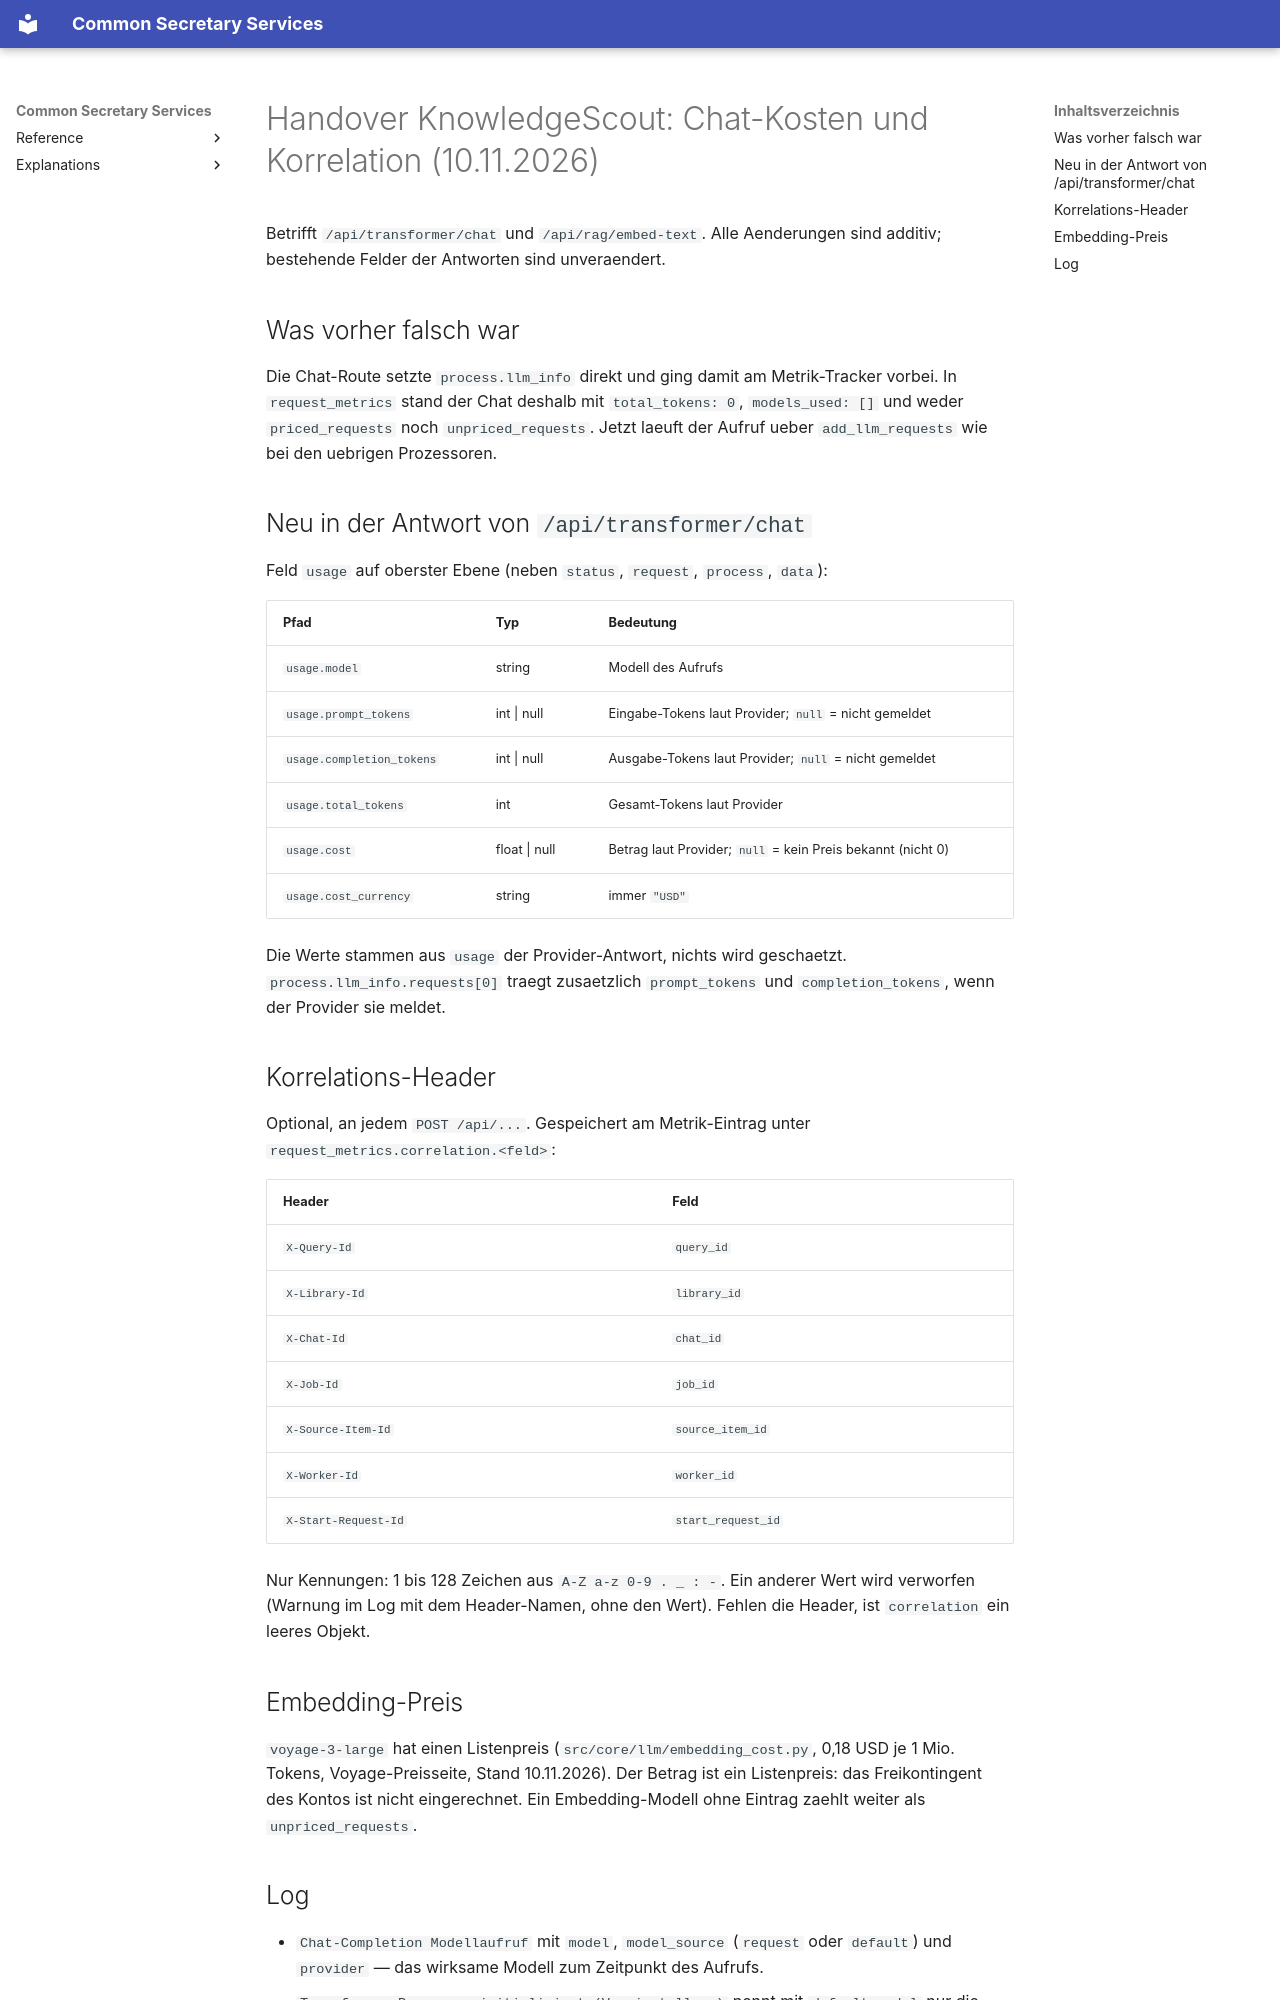

repository: bCommonsLAB/CommonSecretaryServices · page: handover-ks-chat-kosten/index.html · generator: mkdocs

# Handover KnowledgeScout: Chat-Kosten und Korrelation (10.11.2026)

Betrifft `/api/transformer/chat` und `/api/rag/embed-text`. Alle Aenderungen sind
additiv; bestehende Felder der Antworten sind unveraendert.

## Was vorher falsch war

Die Chat-Route setzte `process.llm_info` direkt und ging damit am Metrik-Tracker
vorbei. In `request_metrics` stand der Chat deshalb mit `total_tokens: 0`,
`models_used: []` und weder `priced_requests` noch `unpriced_requests`. Jetzt
laeuft der Aufruf ueber `add_llm_requests` wie bei den uebrigen Prozessoren.

## Neu in der Antwort von `/api/transformer/chat`

Feld `usage` auf oberster Ebene (neben `status`, `request`, `process`, `data`):

| Pfad | Typ | Bedeutung |
|---|---|---|
| `usage.model` | string | Modell des Aufrufs |
| `usage.prompt_tokens` | int \| null | Eingabe-Tokens laut Provider; `null` = nicht gemeldet |
| `usage.completion_tokens` | int \| null | Ausgabe-Tokens laut Provider; `null` = nicht gemeldet |
| `usage.total_tokens` | int | Gesamt-Tokens laut Provider |
| `usage.cost` | float \| null | Betrag laut Provider; `null` = kein Preis bekannt (nicht 0) |
| `usage.cost_currency` | string | immer `"USD"` |

Die Werte stammen aus `usage` der Provider-Antwort, nichts wird geschaetzt.
`process.llm_info.requests[0]` traegt zusaetzlich `prompt_tokens` und
`completion_tokens`, wenn der Provider sie meldet.

## Korrelations-Header

Optional, an jedem `POST /api/...`. Gespeichert am Metrik-Eintrag unter
`request_metrics.correlation.<feld>`:

| Header | Feld |
|---|---|
| `X-Query-Id` | `query_id` |
| `X-Library-Id` | `library_id` |
| `X-Chat-Id` | `chat_id` |
| `X-Job-Id` | `job_id` |
| `X-Source-Item-Id` | `source_item_id` |
| `X-Worker-Id` | `worker_id` |
| `X-Start-Request-Id` | `start_request_id` |

Nur Kennungen: 1 bis 128 Zeichen aus `A-Z a-z 0-9 . _ : -`. Ein anderer Wert
wird verworfen (Warnung im Log mit dem Header-Namen, ohne den Wert). Fehlen die
Header, ist `correlation` ein leeres Objekt.

## Embedding-Preis

`voyage-3-large` hat einen Listenpreis (`src/core/llm/embedding_cost.py`,
0,18 USD je 1 Mio. Tokens, Voyage-Preisseite, Stand 10.11.2026). Der Betrag ist
ein Listenpreis: das Freikontingent des Kontos ist nicht eingerechnet. Ein
Embedding-Modell ohne Eintrag zaehlt weiter als `unpriced_requests`.
